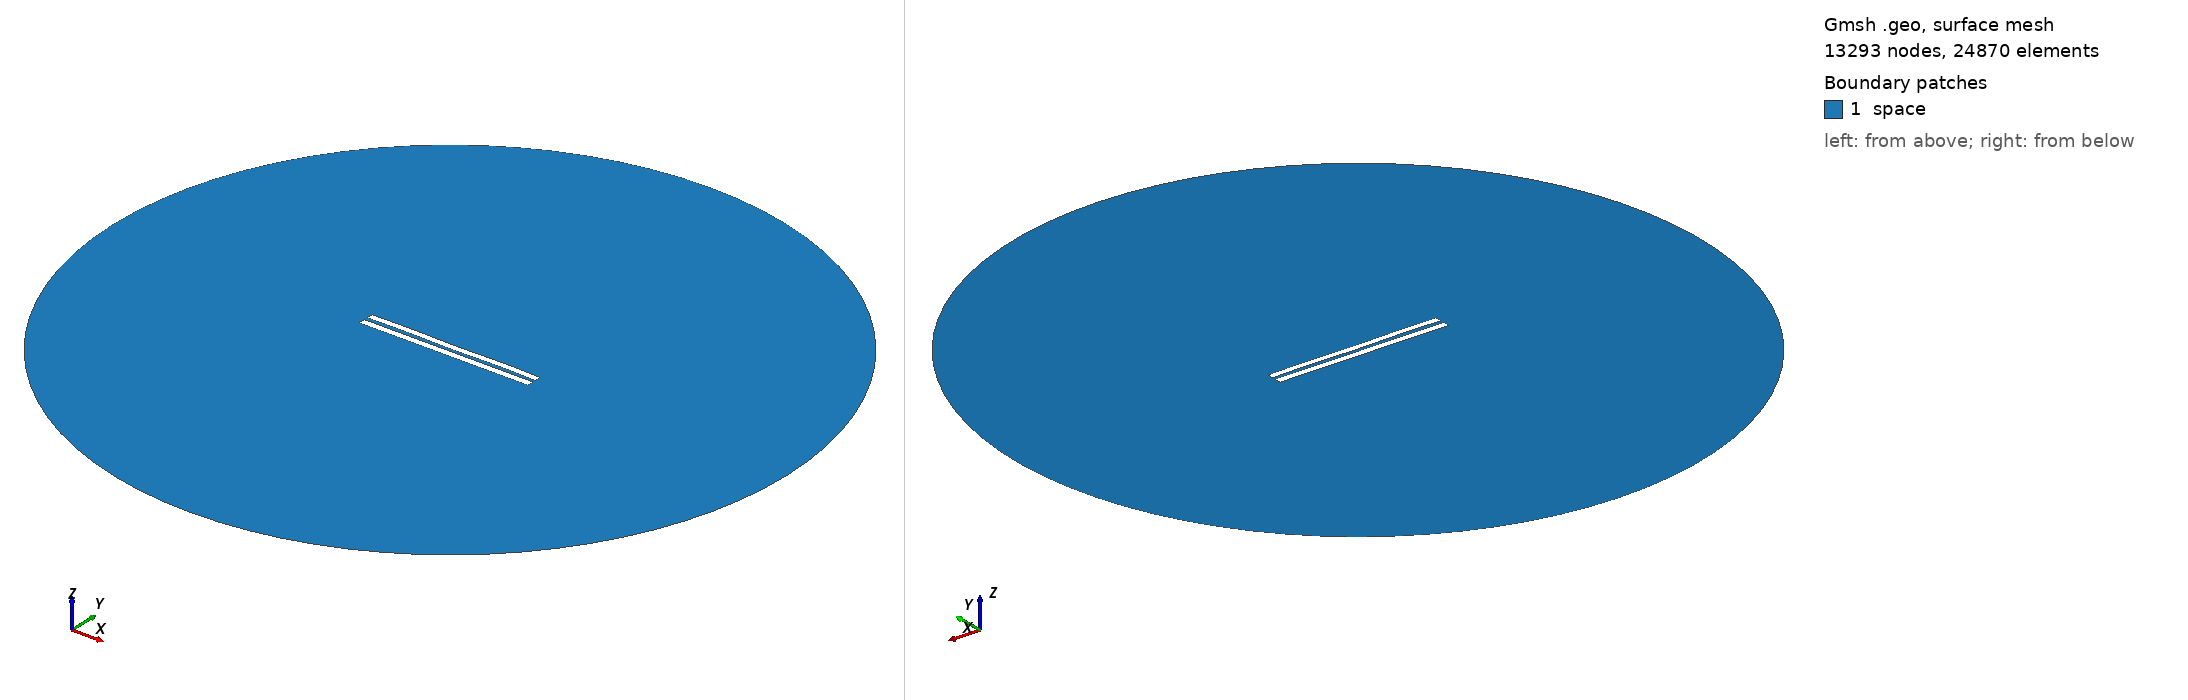

Gmsh geometry script, surface-meshed: 13293 nodes, 24870 surface elements. Boundary patches (legend numbers): 1 space. Left view from above one corner, right view from below the opposite corner. Legend entries are the model's physical surfaces. The drawing asked Gmsh for element sizes between 1% and 20% of the model's largest extent; the script's own settings can give other sizes.

=== 5190.geo (drawn) ===
//---------------------------------------
// Geometry kernel
//---------------------------------------

SetFactory("OpenCASCADE");



//---------------------------------------
// Parameters of the geometry
//---------------------------------------

// Overetch of the upper plate
overetch = 0.125;

// Distance between the plates
distance = 2.25;

// Discretization over the x axis (for the deformation)
nx = 50; 

// Length of the plate
L = 100 - overetch; 

// Number of modes
n = 4; 

// 1st mode coefficient
coeff(1) = -0.075;
beta(1) = 0.596864 * 3.1415926535 / L;

// 2nd mode coefficient
coeff(2) = 0.0;
beta(2) = 1.49418 * 3.1415926535 / L;

// 3rd mode coefficient
coeff(3) = 0.0;
beta(3) = 2.50025 * 3.1415926535 / L;

// 4th mode coefficient
coeff(4) = 0.15;
beta(4) = 3.49999 * 3.1415926535 / L;



//---------------------------------------
// Upper plate (deformed rectangle)
//---------------------------------------

// Coordiantes of the upper plate
xmin = -50;
xmax = 50 - overetch;

// Height of the upper plate
yheight = 4 - 2 * overetch;

// Indexes of the points
UpperID[] = {};
LowerID[] = {};
LeftID[] = {};
RightID[] = {};

// Point index
p = 1;

// Horizontal edges
For i In {1:nx}
    x = xmin + (i-1)*(xmax - xmin)/(nx-1);

    y_bottom = distance / 2 + overetch;
    For j In {1:n}
        C = (Cosh(beta(j)*L) + Cos(beta(j)*L)) / (Sinh(beta(j)*L) + Sin(beta(j)*L));
        y_bottom  = y_bottom + coeff(j) * (Cosh(beta(j)*(x+50)) - Cos(beta(j)*(x+50)) - C * (Sinh(beta(j)*(x+50)) - Sin(beta(j)*(x+50))));
    EndFor

    y_top = y_bottom + yheight;

    Point(p) = {x, y_top, 0, 1.0};
    UpperID[i] = p;
    p = p + 1;

    Point(p) = {x, y_bottom, 0, 1.0};
    LowerID[i] = p;
    p = p + 1;
EndFor

// Create point lists
UpperPts[] = {}; LowerPts[] = {};
For i In {1:nx}
  UpperPts[] += {UpperID[i]};
  LowerPts[] += {LowerID[i]};
EndFor

// Build splines
Spline(1) = {UpperPts[]};
Spline(2) = {LowerPts[]};
Line(3) = {LowerPts[nx-1], UpperPts[nx-1]};
Line(4) = {LowerPts[0], UpperPts[0]};

// Build the plane surface
Curve Loop(1) = {2, 3, -1, -4};
Plane Surface(1) = {1};



//---------------------------------------
// Lower plate (rectangle)
//---------------------------------------

// Vertices
Point(1001) = {-50, -1, 0, 1.0};
Point(1002) = { 50, -1, 0, 1.0};
Point(1003) = { 50,  -5, 0, 1.0};
Point(1004) = {-50,  -5, 0, 1.0};

// Edges
Line(5) = {1001, 1002};
Line(6) = {1002, 1003};
Line(7) = {1003, 1004};
Line(8) = {1004, 1001};

// Plane surface
Line Loop(2) = {5, 6, 7, 8};
Plane Surface(2) = {2}; 



//---------------------------------------
// Outer (fictious) boundary
//---------------------------------------

// Points
Point(1005) = {0, 0, 0};       // Center
Point(1006) = {200, 0, 0};     // Start point
Point(1007) = {0, 200, 0};     // 90 degrees
Point(1008) = {-200, 0, 0};    // 180 degrees
Point(1009) = {0, -200, 0};    // 270 degrees

// Circle arcs (each needs start, center, end)
Circle(9) = {1006, 1005, 1007};
Circle(10) = {1007, 1005, 1008};
Circle(11) = {1008, 1005, 1009};
Circle(12) = {1009, 1005, 1006};

// Plane surface for the entire domain
Curve Loop(3) = {9, 10, 11, 12};
Surface(3) = {3};

// Subtract the plates from the whole domain to obtain the actual domain where we want to solve the equations
BooleanDifference{ Surface{3}; Delete; }{ Surface{1}; Surface{2}; Delete; }




//---------------------------------------
// Transfinite Lines/Curves
//---------------------------------------

// Set the number of points on the boundaries
r = 7;

// Plates
Transfinite Curve {1, 2} = 50*r Using Progression 1;
Transfinite Curve {3, 4} = 2*r Using Progression 1;
Transfinite Line {5, 7} = 50*r Using Progression 1;
Transfinite Line {6, 8} = 2*r Using Progression 1;

// Outer boundary
Transfinite Line {9, 10, 11, 12} = 20 Using Progression 1;



//---------------------------------------
// Physical groups
//---------------------------------------                

// Physical curves (boundaries)
Physical Line("force_segment", 10) = {2};
Physical Line("upper_plate", 11) = {1, 3, 4};
Physical Line("lower_plate", 12) = {5, 6, 7, 8};
Physical Line("boundary", 20) = {9, 10, 11, 12};

// Physical Surfaces
Physical Surface("space", 30) = {3};



//---------------------------------------
// 6. Generate the Mesh
//---------------------------------------

// 2D mesh generation
Mesh 2;
